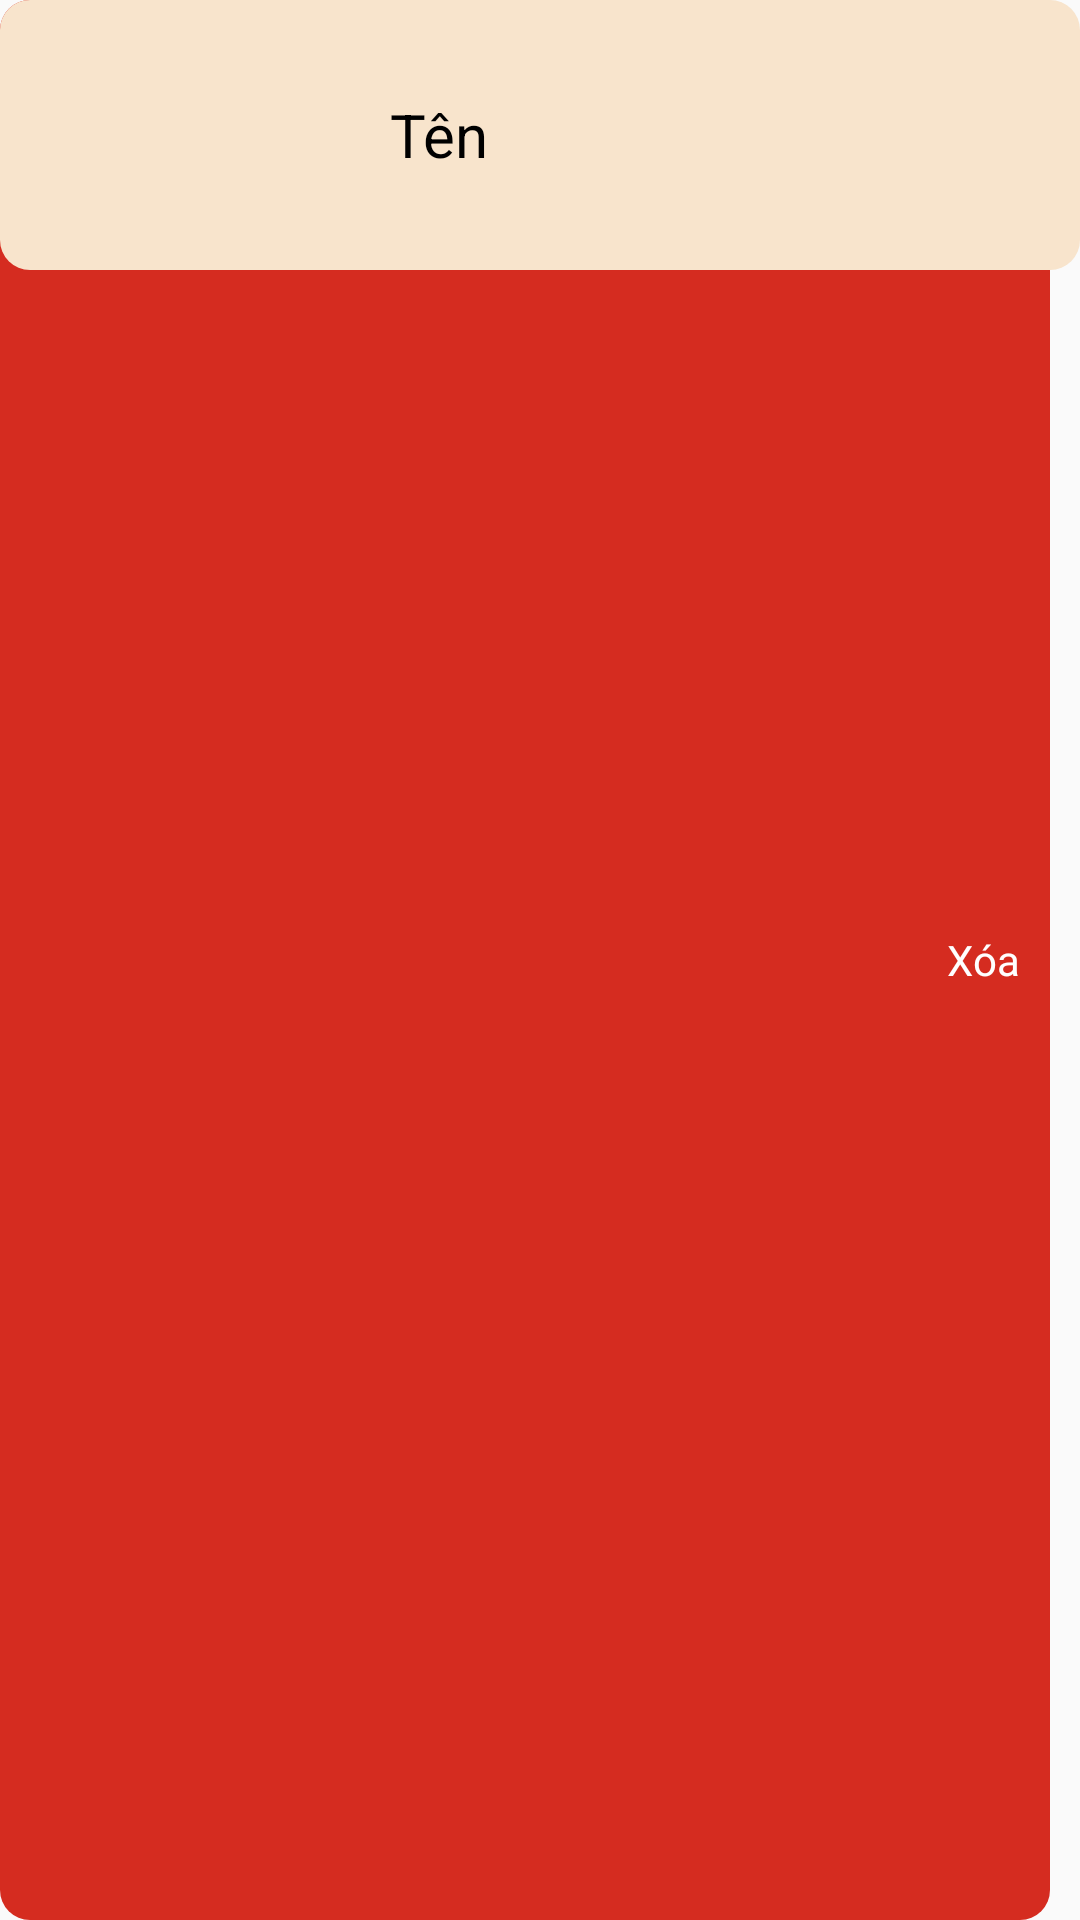

Produce the Android XML layout that renders to this screen, including the resource entries it uses.
<!-- AndroidManifest.xml: application theme Theme.VinoVista -->
<!-- res/layout/custom_danh_muc.xml -->
<?xml version="1.0" encoding="utf-8"?>
<FrameLayout xmlns:android="http://schemas.android.com/apk/res/android"
    android:orientation="horizontal"
    android:layout_width="match_parent"
    android:layout_height="wrap_content"
    >

    <RelativeLayout
        android:layout_width="match_parent"
        android:layout_height="match_parent"
        android:background="@drawable/border_item_quanly_san_pham"
        android:layout_marginEnd="10dp"
        >
        <TextView
            android:layout_width="wrap_content"
            android:layout_height="wrap_content"
            android:layout_marginEnd="10dp"
            android:textColor="@color/white"
            android:layout_alignParentEnd="true"
            android:layout_centerVertical="true"
            android:text="Xóa"></TextView>

    </RelativeLayout>
    <RelativeLayout
        android:id="@+id/layout"
        android:layout_width="match_parent"
        android:layout_height="wrap_content"
        android:background="@drawable/border_item_quanlyhoadon">
        <ImageView
            android:layout_marginTop="10dp"
            android:layout_marginBottom="10dp"
            android:layout_marginLeft="40dp"
            android:id="@+id/ivDanhMuc"
            android:layout_width="70dp"
            android:layout_height="70dp"></ImageView>

        <TextView
            android:id="@+id/tvDanhMuc"
            android:layout_width="match_parent"
            android:layout_height="wrap_content"
            android:text="Tên"
            android:layout_centerVertical="true"
            android:textColor="@color/black"
            android:textSize="20dp"
            android:layout_toRightOf="@+id/ivDanhMuc"
            android:layout_marginStart="20dp"></TextView>
    </RelativeLayout>
</FrameLayout>
<!-- resources referenced by this layout -->
<resources>
  <color name="black">#FF000000</color>
  <color name="white">#FFFFFFFF</color>
  <!-- drawable border_item_quanly_san_pham (drawable) -->
  <?xml version="1.0" encoding="utf-8"?>
  <shape xmlns:android="http://schemas.android.com/apk/res/android">
      <solid android:color="#D52C20" />
      <corners android:radius="10dp" />
  </shape>
  <!-- drawable border_item_quanlyhoadon (drawable) -->
  <?xml version="1.0" encoding="utf-8"?>
  <shape xmlns:android="http://schemas.android.com/apk/res/android">
      <solid android:color="#F8E4CC" />
      <corners android:radius="10dp" />
  </shape>
  <style name="Theme.VinoVista" parent="Base.Theme.VinoVista" />
  <style name="Base.Theme.VinoVista" parent="Theme.AppCompat.Light.NoActionBar">
          
          
      </style>
</resources>
